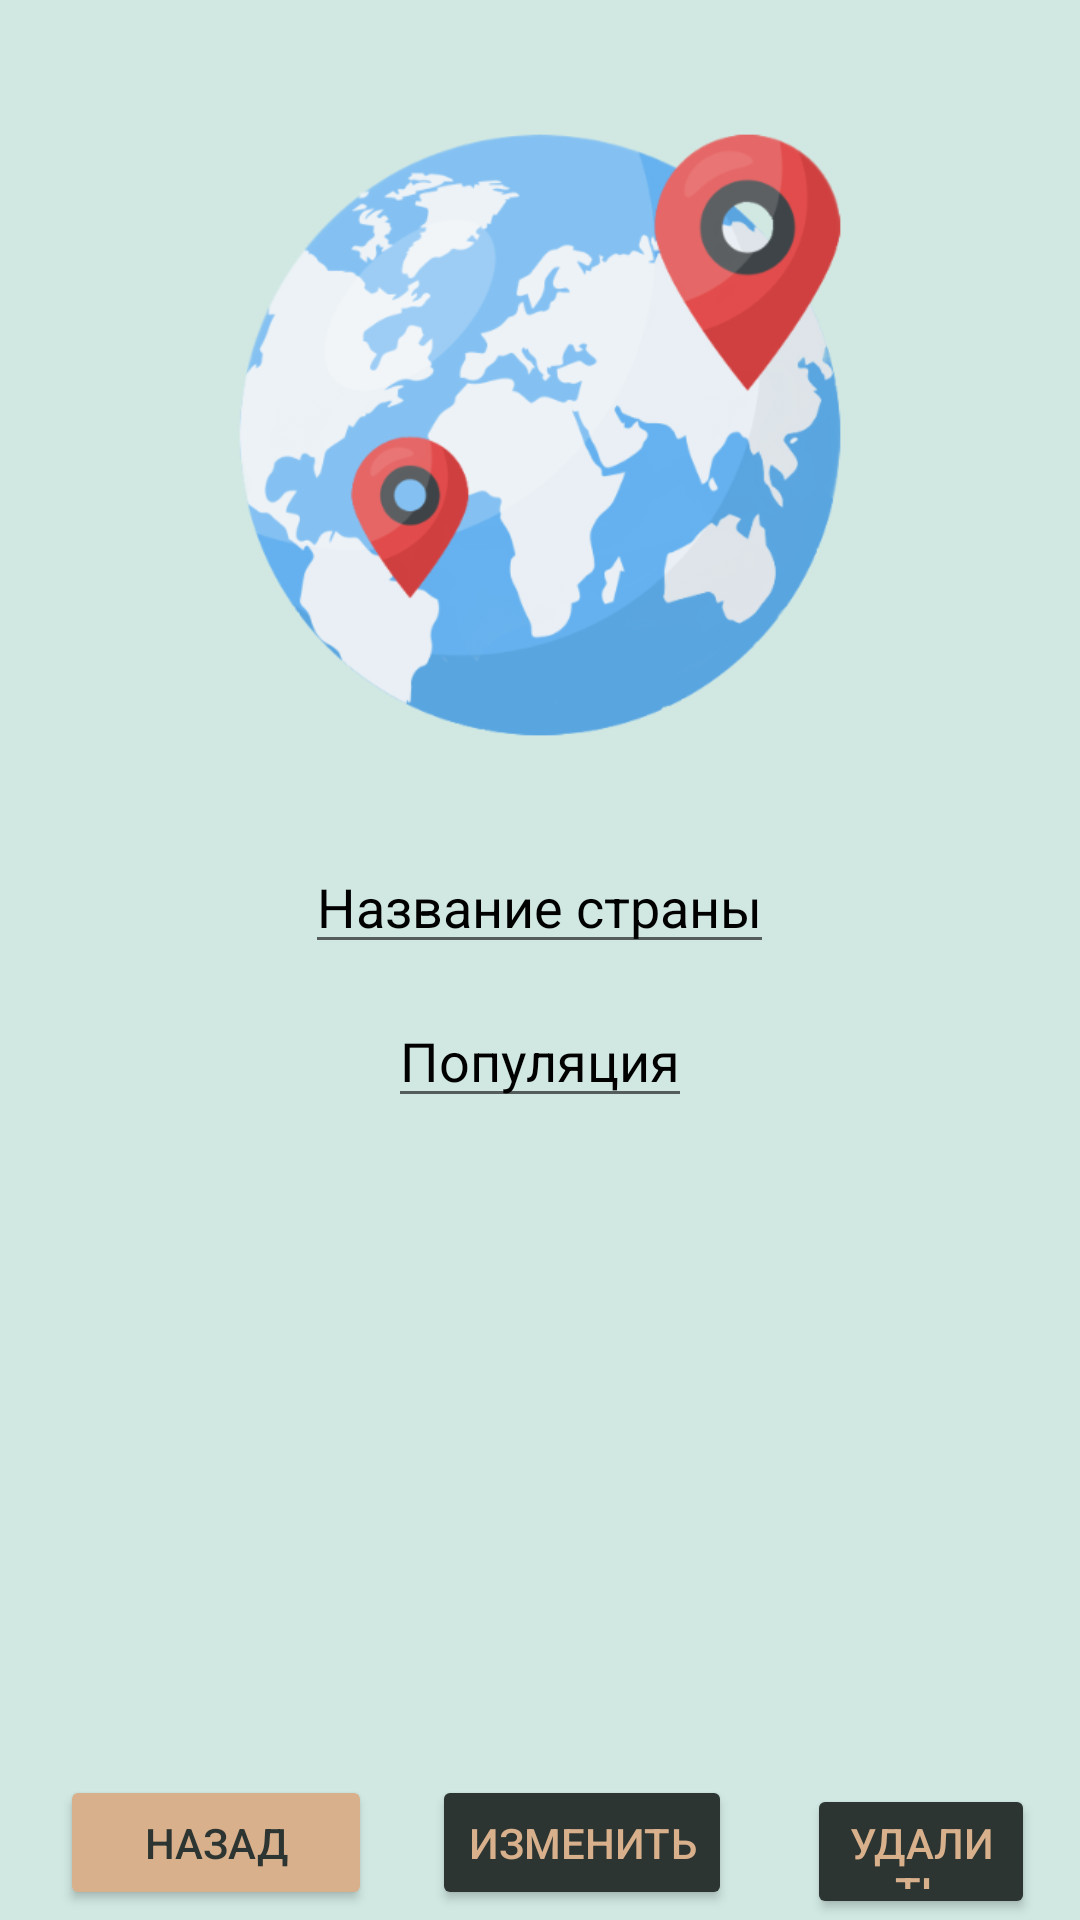

The Android layout XML behind this screen, and the referenced resources:
<!-- AndroidManifest.xml: application theme Theme.Country_Mobilky -->
<!-- res/layout/activity_update.xml -->
<?xml version="1.0" encoding="utf-8"?>
<RelativeLayout xmlns:android="http://schemas.android.com/apk/res/android"
    xmlns:app="http://schemas.android.com/apk/res-auto"
    xmlns:tools="http://schemas.android.com/tools"
    android:layout_width="match_parent"
    android:layout_height="match_parent"
    android:onClick="onClickChooseImage"
    android:orientation="vertical"
    android:background="#D1E8E2"
    tools:context="com.example.country_mobilky.Upd">

    <com.google.android.material.imageview.ShapeableImageView
        android:id="@+id/image_base"
        android:layout_width="250dp"
        android:layout_height="250dp"
        android:layout_alignParentTop="true"
        android:layout_centerHorizontal="true"
        android:layout_marginTop="20dp"
        android:background="#D1E8E2"
        android:minWidth="250dp"
        android:minHeight="250dp"
        android:onClick="onClickChooseImage"
        android:scaleType="fitXY"
        android:src="@drawable/planet"/>
    <EditText
        android:id="@+id/UpCountry"
        android:layout_width="wrap_content"
        android:layout_height="wrap_content"
        android:layout_below="@+id/image_base"
        android:layout_centerHorizontal="true"
        android:layout_marginTop="10dp"
        android:text="Название страны"
        android:textColor="@color/black"
        />
    <EditText
        android:id="@+id/UpPopulation"
        android:layout_width="wrap_content"
        android:layout_height="wrap_content"
        android:layout_below="@+id/UpCountry"
        android:layout_centerHorizontal="true"
        android:layout_marginTop="10dp"
        android:text="Популяция"
        android:textColor="@color/black" />

    <LinearLayout
        android:id="@+id/Down"
        android:layout_width="match_parent"
        android:layout_height="50dp"
        android:layout_alignParentBottom="true"
        android:layout_centerInParent="true"
        android:layout_marginBottom="-2dp"
        android:background="#D1E8E2"
        android:orientation="horizontal"
        app:layout_constraintBottom_toBottomOf="parent">

        <Button
            android:id="@+id/Back"
            android:layout_width="104dp"
            android:layout_height="wrap_content"
            android:layout_centerInParent="true"
            android:layout_marginHorizontal="45dp"
            android:layout_marginStart="20dp"
            android:layout_marginBottom="5dp"
            android:backgroundTint="#D9B08C"
            android:onClick="onClickBack"
            android:text="Назад"
            android:textColor="#2C3531"
            app:cornerRadius="25dp" />

        <Button
            android:id="@+id/Change"
            android:layout_width="wrap_content"
            android:layout_height="wrap_content"
            android:layout_centerInParent="true"
            android:layout_marginHorizontal="45dp"
            android:layout_marginStart="20dp"
            android:layout_marginEnd="5dp"
            android:layout_marginBottom="5dp"
            android:backgroundTint="#2C3531"
            android:minHeight="48dp"
            android:onClick="onClickUpdate"
            android:text="Изменить"
            android:textColor="#D9B08C"
            app:cornerRadius="25dp"

            />

        <Button
            android:id="@+id/Delete"
            android:layout_width="wrap_content"
            android:layout_height="wrap_content"
            android:layout_centerInParent="true"
            android:layout_marginHorizontal="45dp"
            android:layout_marginStart="20dp"
            android:layout_marginEnd="15dp"
            android:layout_marginBottom="5dp"
            android:backgroundTint="#2C3531"
            android:minHeight="48dp"
            android:onClick="onClickDelete"
            android:text="Удалить"
            android:textColor="#D9B08C"
            app:cornerRadius="25dp" />
    </LinearLayout>

</RelativeLayout>
<!-- resources referenced by this layout -->
<resources>
  <!-- drawable planet: png bitmap (drawable-v24, 86253 bytes) -->
  <style name="Theme.Country_Mobilky" parent="Theme.MaterialComponents.DayNight.DarkActionBar">
          
          <item name="colorPrimary">@color/purple_500</item>
          <item name="colorPrimaryVariant">@color/purple_700</item>
          <item name="colorOnPrimary">@color/white</item>
          
          <item name="colorSecondary">@color/teal_200</item>
          <item name="colorSecondaryVariant">@color/teal_700</item>
          <item name="colorOnSecondary">@color/black</item>
          
          <item name="android:statusBarColor">?attr/colorPrimaryVariant</item>
          
      </style>
  <!-- not gathered from this repository: default colours our renderer supplied (Android Studio template values) -->
  <color name="purple_500">#FF6200EE</color>
  <color name="purple_700">#FF3700B3</color>
  <color name="teal_200">#FF03DAC5</color>
  <color name="teal_700">#FF018786</color>
  <color name="black">#FF000000</color>
  <color name="white">#FFFFFFFF</color>
</resources>
